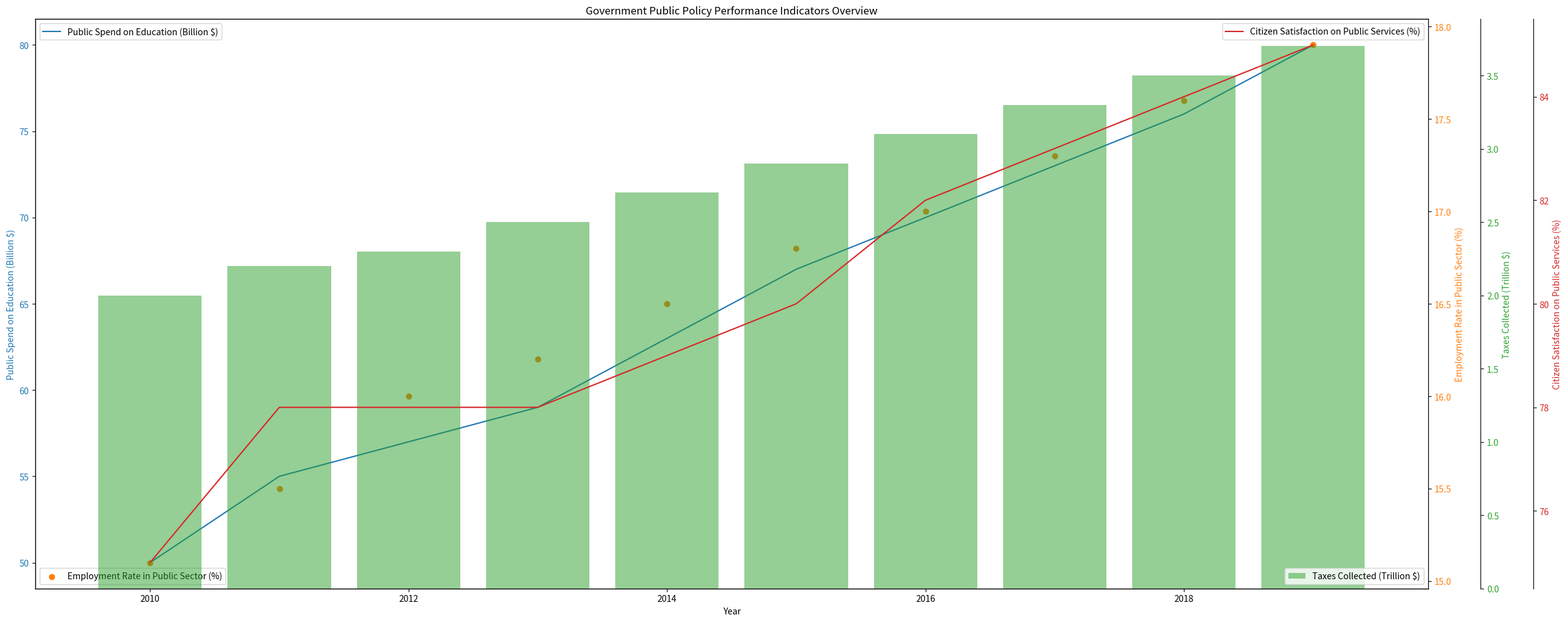

Write Python code to recreate this figure. (Note: this script raises an exception after producing the figure.)
import matplotlib.pyplot as plt
import numpy as np

# Transforming the given data into three variables: data_labels, data, line_labels
data_labels = ['Public Spend on Education (Billion $)','Employment Rate in Public Sector (%)','Taxes Collected (Trillion $)','Citizen Satisfaction on Public Services (%)']
data = np.array([[50,15.1,2.0,75],[55,15.5,2.2,78],[57,16.0,2.3,78],[59,16.2,2.5,78],[63,16.5,2.7,79],[67,16.8,2.9,80],[70,17.0,3.1,82],[73,17.3,3.3,83],[76,17.6,3.5,84],[80,17.9,3.7,85]])
line_labels = np.array([2010,2011,2012,2013,2014,2015,2016,2017,2018,2019])
plot_types = ['line chart','scatter chart','bar chart','line chart']

# Creating figure
fig = plt.figure(figsize=(25,10))

# Creating ax1
ax1 = fig.add_subplot(111)
ax1.set_xlabel('Year')
ax1.set_ylabel(data_labels[0], color='tab:blue')
ax1.plot(line_labels, data[:,0], color='tab:blue')
ax1.tick_params(axis='y', labelcolor='tab:blue')

# Creating ax2
ax2 = ax1.twinx()
ax2.set_ylabel(data_labels[1], color='tab:orange')
ax2.scatter(line_labels, data[:,1], color='tab:orange')
ax2.tick_params(axis='y', labelcolor='tab:orange')

# Creating ax3
ax3 = ax1.twinx()
ax3.spines['right'].set_position(('outward', 60))
ax3.set_ylabel(data_labels[2], color='tab:green')
ax3.bar(line_labels, data[:,2], color='tab:green', alpha=0.5)
ax3.tick_params(axis='y', labelcolor='tab:green')

# Creating ax4
ax4 = ax1.twinx()
ax4.spines['right'].set_position(('outward', 120))
ax4.set_ylabel(data_labels[3], color='tab:red')
ax4.plot(line_labels, data[:,3], color='tab:red')
ax4.tick_params(axis='y', labelcolor='tab:red')

# Adding legends
ax1.legend([data_labels[0]], loc="upper left")
ax2.legend([data_labels[1]], loc="lower left")
ax3.legend([data_labels[2]], loc="lower right")
ax4.legend([data_labels[3]], loc="upper right")

#Adding title
plt.title('Government Public Policy Performance Indicators Overview')

# Using tight_layout() and savefig() to save the figure 
plt.tight_layout()
plt.savefig('/cpfs01/user/yehancheng/workspace/datasets/SimChartV2/demo/multi-axes/png/134_202312310108.png')

# Clear the current image state
plt.clf()
